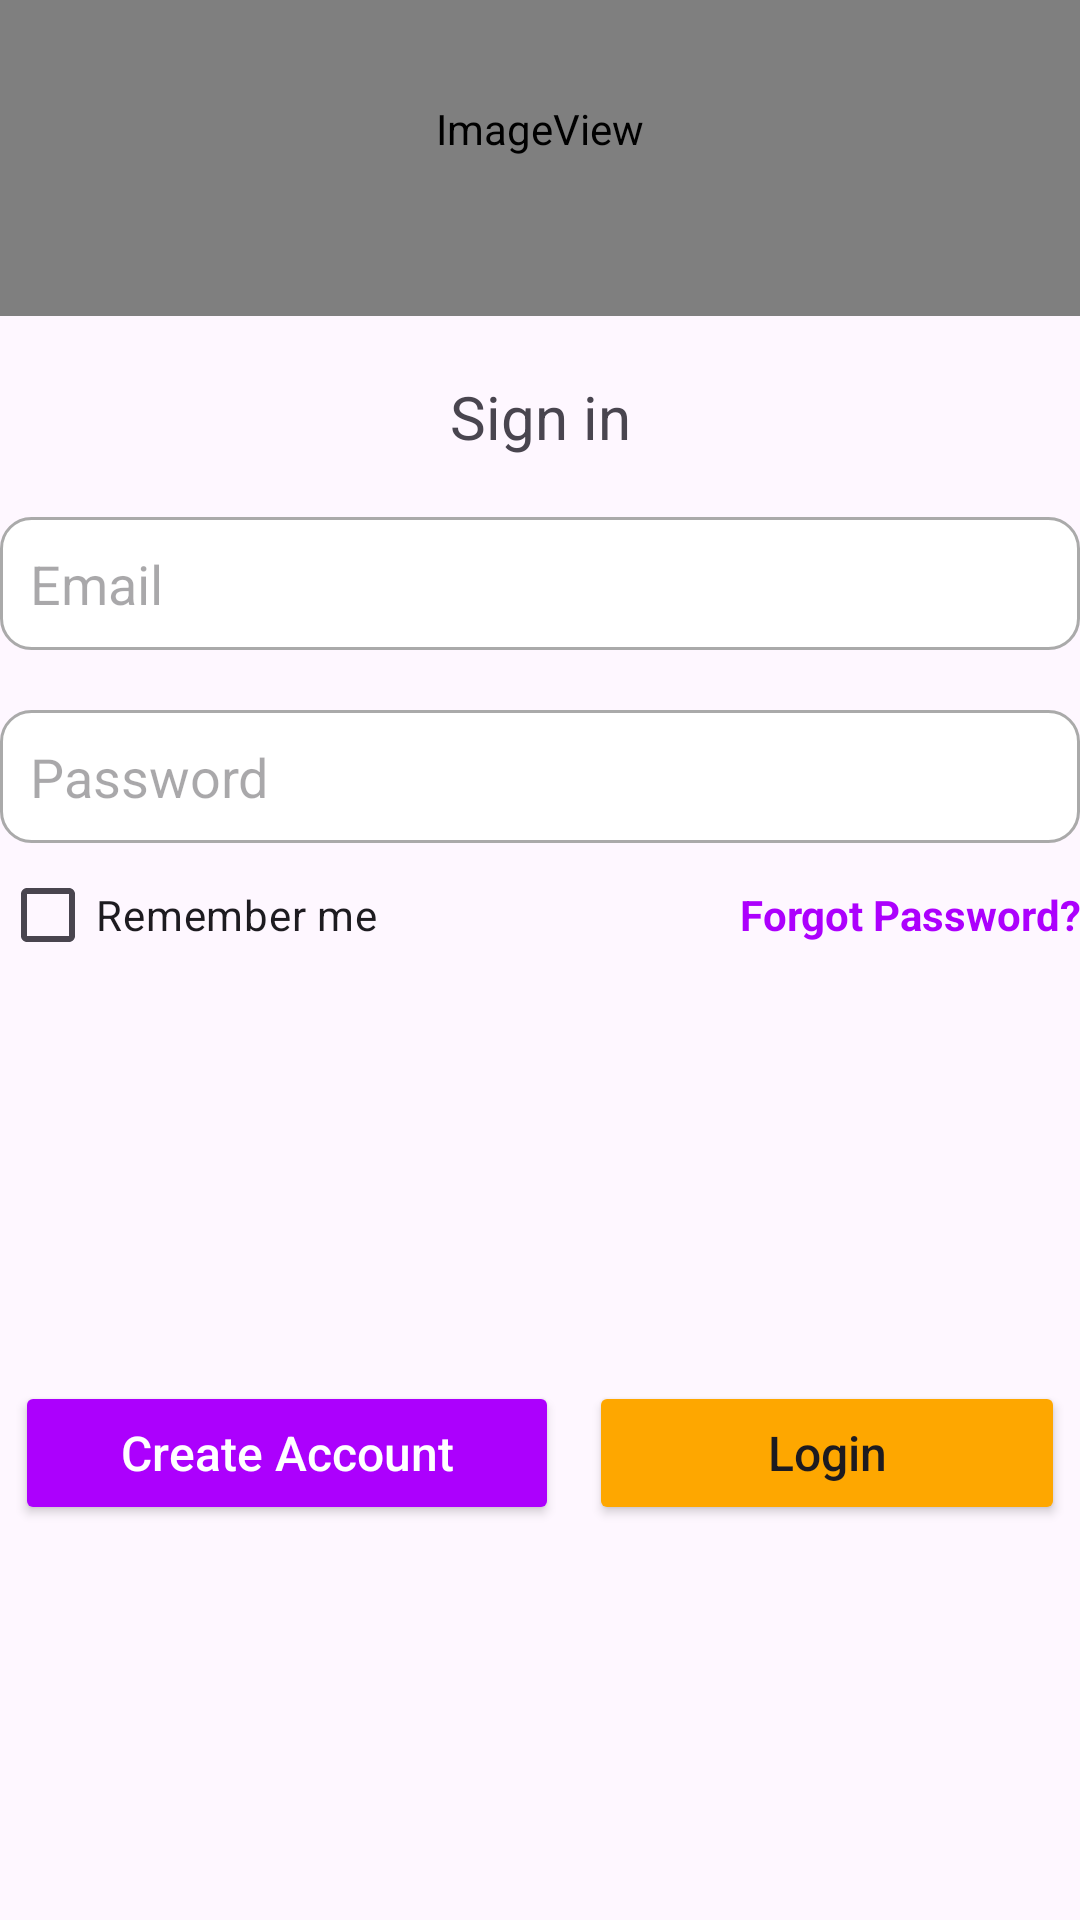

Produce the Android XML layout that renders to this screen, including the resource entries it uses.
<!-- AndroidManifest.xml: application theme Theme.AKMarketplace -->
<!-- res/layout/activity_login.xml -->
<?xml version="1.0" encoding="utf-8"?>
<LinearLayout xmlns:android="http://schemas.android.com/apk/res/android"
    xmlns:app="http://schemas.android.com/apk/res-auto"
    xmlns:tools="http://schemas.android.com/tools"
    android:layout_width="match_parent"
    android:layout_height="match_parent"
    android:layout_marginLeft="30dp"
    android:layout_marginTop="50dp"
    android:layout_marginRight="30dp"
    android:layout_marginBottom="50dp"
    android:orientation="vertical">

    <ImageView
        android:id="@+id/imageView"
        android:layout_width="match_parent"
        android:layout_height="125dp"
        android:layout_marginTop="-20dp"
        android:layout_marginBottom="20dp"
        app:srcCompat="@mipmap/ak_marketplace_labelled_icon" />

    <TextView
        android:id="@+id/textView"
        android:layout_width="match_parent"
        android:layout_height="wrap_content"
        android:gravity="center"
        android:text="Sign in"
        android:textSize="20dp" />

    <EditText
        android:id="@+id/et_email"
        android:layout_width="match_parent"
        android:layout_height="wrap_content"
        android:layout_marginTop="20dp"
        android:background="@drawable/et_input_focused"
        android:drawableStart="@drawable/email_input_focused"
        android:drawablePadding="12dp"
        android:ems="10"
        android:hint="Email"
        android:inputType="textPersonName"
        android:padding="10dp"
        android:textColor="#050505"
        tools:ignore="TouchTargetSizeCheck" />

    <EditText
        android:id="@+id/et_password"
        android:layout_width="match_parent"
        android:layout_height="wrap_content"
        android:layout_marginTop="20dp"
        android:background="@drawable/et_input_focused"
        android:drawableStart="@drawable/password_input_focused"
        android:drawablePadding="12dp"
        android:ems="10"
        android:hint="Password"
        android:inputType="textPassword"
        android:padding="10dp"
        android:textColor="#050505"
        tools:ignore="TouchTargetSizeCheck" />

    <LinearLayout
        android:layout_width="match_parent"
        android:layout_height="wrap_content"
        android:gravity="center"
        android:orientation="horizontal">

        <CheckBox
            android:id="@+id/cb_RememberMe"
            android:layout_width="wrap_content"
            android:layout_height="wrap_content"
            android:layout_weight="1"
            android:text="Remember me" />

        <TextView
            android:id="@+id/tv_forgotPass"
            android:layout_width="wrap_content"
            android:layout_height="wrap_content"
            android:layout_weight="1"
            android:clickable="false"
            android:gravity="end"
            android:text="Forgot Password?"
            android:textColor="@color/primarycolor"
            android:textStyle="bold" />
    </LinearLayout>

    <LinearLayout
        android:layout_width="match_parent"
        android:layout_height="match_parent"
        android:layout_weight="1"
        android:orientation="horizontal">

        <Button
            android:id="@+id/btn_createacc"
            android:layout_width="wrap_content"
            android:layout_height="wrap_content"
            android:layout_gravity="center_vertical"
            android:layout_marginHorizontal="5dp"
            android:layout_weight="1"
            android:paddingLeft="0dp"
            android:paddingRight="0dp"
            android:text="Create Account"
            android:textAllCaps="false"
            android:textColor="@color/white"
            android:textSize="16dp"
            app:backgroundTint="@color/primarycolor" />

        <Button
            android:id="@+id/btn_login"
            android:layout_width="wrap_content"
            android:layout_height="wrap_content"
            android:layout_gravity="center_vertical"
            android:layout_marginHorizontal="5dp"
            android:layout_weight="1"
            android:backgroundTint="#FEA700"
            android:text="Login"
            android:textAllCaps="false"
            android:textSize="16dp" />

    </LinearLayout>
</LinearLayout>
<!-- resources referenced by this layout -->
<resources>
  <color name="primarycolor">#AC00FD</color>
  <color name="white">#FFFFFFFF</color>
  <!-- drawable email_input_focused (drawable) -->
  <?xml version="1.0" encoding="utf-8"?>
  <selector xmlns:android="http://schemas.android.com/apk/res/android">
      <item android:state_focused="true"
          android:drawable="@drawable/email_icon_focused">
      </item>
      <item android:state_focused="false"
          android:drawable="@drawable/email_icon">
      </item></selector>
  <!-- drawable et_input_focused (drawable) -->
  <?xml version="1.0" encoding="utf-8"?>
  <selector xmlns:android="http://schemas.android.com/apk/res/android">
      <item android:state_enabled="true" android:state_focused="true">
          <shape android:shape="rectangle">
              <solid android:color="@android:color/white"/>
              <corners android:radius="10dp"/>
              <stroke android:color="#AE00FF" android:width="1dp"/>
          </shape>
      </item>
      <item android:state_enabled="true">
          <shape android:shape="rectangle">
              <solid android:color="@android:color/white"/>
              <corners android:radius="10dp"/>
              <stroke android:color="@android:color/darker_gray" android:width="1dp"/>
          </shape>
      </item></selector>
  <!-- drawable password_input_focused (drawable) -->
  <?xml version="1.0" encoding="utf-8"?>
  <selector xmlns:android="http://schemas.android.com/apk/res/android">
      <item android:state_focused="true"
          android:drawable="@drawable/password_icon_focused">
      </item>
      <item android:state_focused="false"
          android:drawable="@drawable/password_icon">
      </item></selector>
  <!-- mipmap ak_marketplace_labelled_icon (mipmap-anydpi-v26) -->
  <?xml version="1.0" encoding="utf-8"?>
  <adaptive-icon xmlns:android="http://schemas.android.com/apk/res/android">
      <background android:drawable="@color/ak_marketplace_labelled_icon_background"/>
      <foreground android:drawable="@mipmap/ak_marketplace_labelled_icon_foreground"/>
  </adaptive-icon>
  <style name="Theme.AKMarketplace" parent="Base.Theme.AKMarketplace" />
  <!-- drawable email_icon_focused (drawable) -->
  <vector android:height="24dp"
      android:viewportHeight="24" android:viewportWidth="24"
      android:width="24dp" xmlns:android="http://schemas.android.com/apk/res/android">
      <path android:fillColor="#AD00FE" android:pathData="M20,4L4,4c-1.1,0 -1.99,0.9 -1.99,2L2,18c0,1.1 0.9,2 2,2h16c1.1,0 2,-0.9 2,-2L22,6c0,-1.1 -0.9,-2 -2,-2zM20,8l-8,5 -8,-5L4,6l8,5 8,-5v2z"/>
  </vector>
  <!-- drawable password_icon_focused (drawable) -->
  <vector android:height="24dp"
      android:viewportHeight="24" android:viewportWidth="24"
      android:width="24dp" xmlns:android="http://schemas.android.com/apk/res/android">
      <path android:fillColor="#AD00FE" android:pathData="M2,17h20v2H2V17zM3.15,12.95L4,11.47l0.85,1.48l1.3,-0.75L5.3,10.72H7v-1.5H5.3l0.85,-1.47L4.85,7L4,8.47L3.15,7l-1.3,0.75L2.7,9.22H1v1.5h1.7L1.85,12.2L3.15,12.95zM9.85,12.2l1.3,0.75L12,11.47l0.85,1.48l1.3,-0.75l-0.85,-1.48H15v-1.5h-1.7l0.85,-1.47L12.85,7L12,8.47L11.15,7l-1.3,0.75l0.85,1.47H9v1.5h1.7L9.85,12.2zM23,9.22h-1.7l0.85,-1.47L20.85,7L20,8.47L19.15,7l-1.3,0.75l0.85,1.47H17v1.5h1.7l-0.85,1.48l1.3,0.75L20,11.47l0.85,1.48l1.3,-0.75l-0.85,-1.48H23V9.22z"/>
  </vector>
  <color name="ak_marketplace_labelled_icon_background">#FFFFFF</color>
  <style name="Base.Theme.AKMarketplace" parent="Theme.Material3.DayNight.NoActionBar">
          
          
      </style>
</resources>
